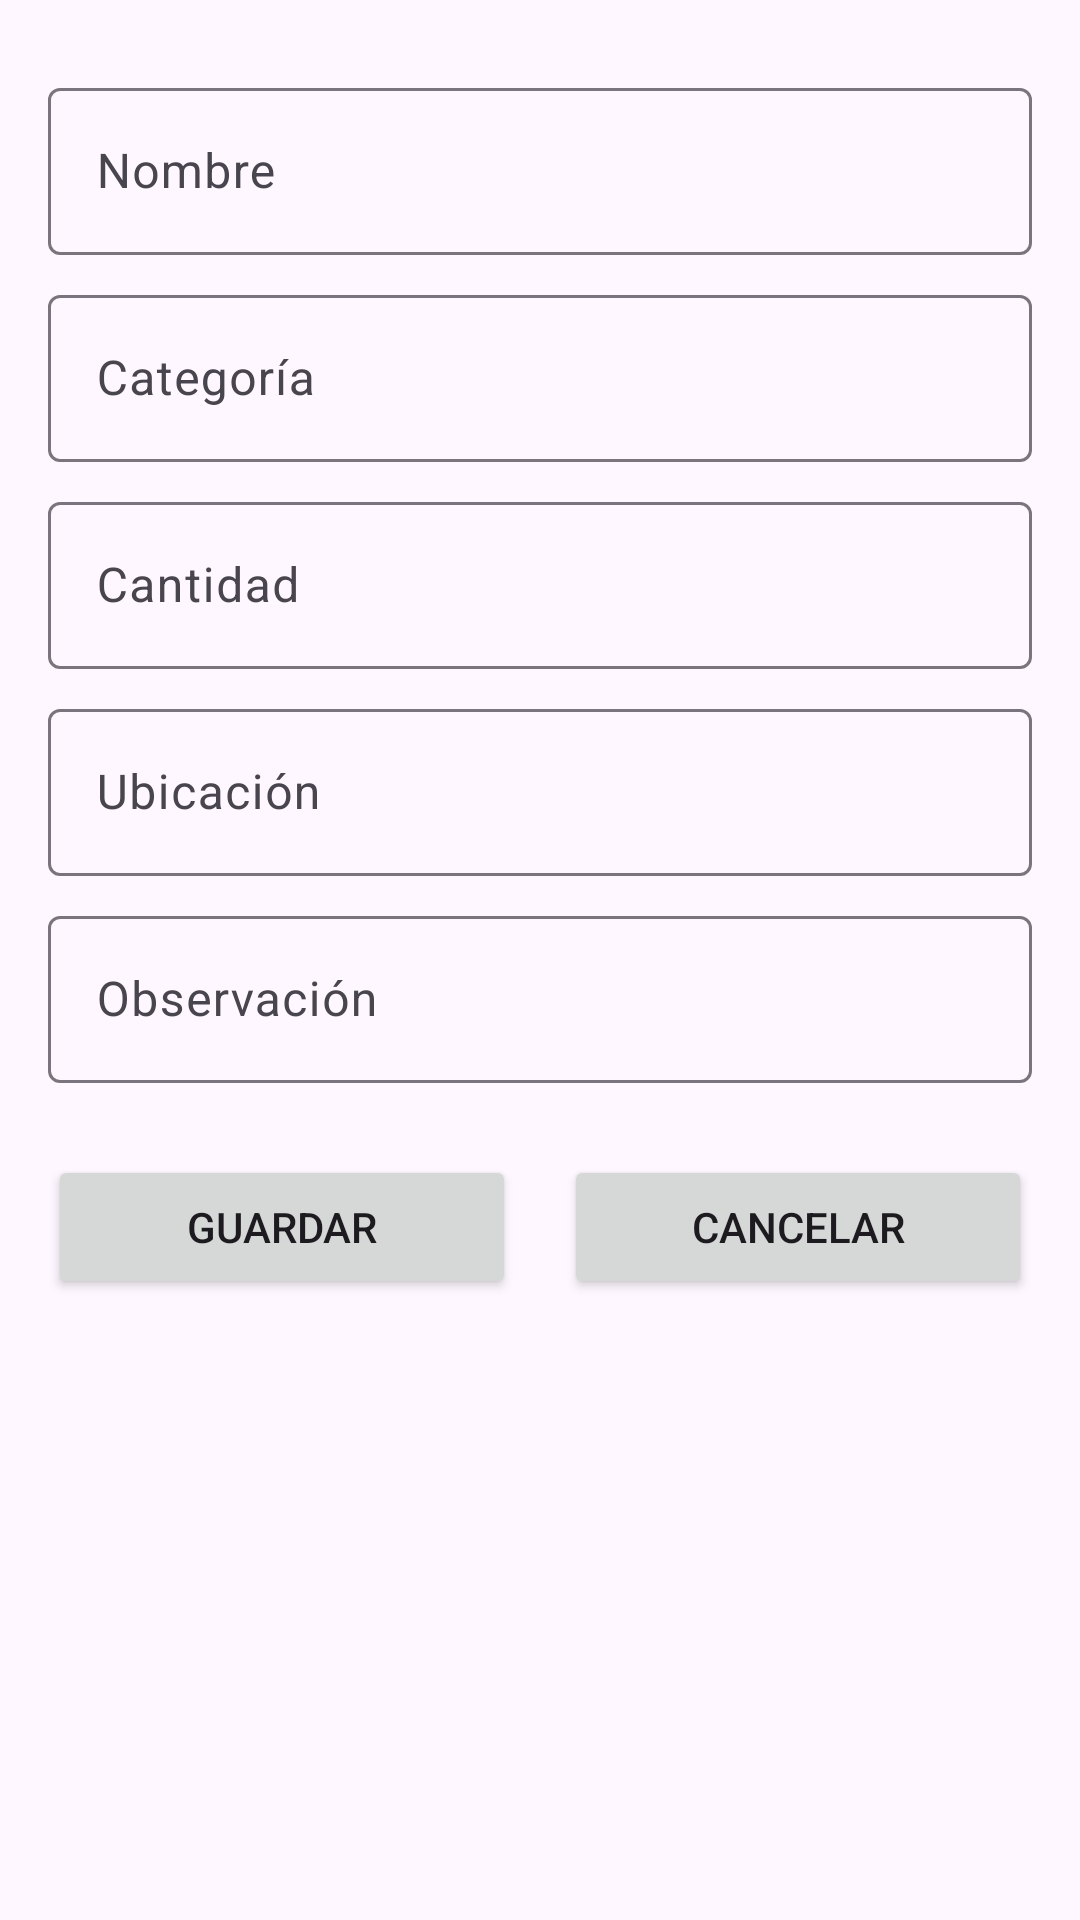

Layout XML and referenced resources for this Android screen:
<!-- AndroidManifest.xml: application theme Theme.Proyecto_Movil -->
<!-- res/layout/activity_form_item.xml -->
<?xml version="1.0" encoding="utf-8"?>
<LinearLayout xmlns:android="http://schemas.android.com/apk/res/android"
    android:layout_width="match_parent"
    android:layout_height="match_parent"
    android:orientation="vertical"
    android:padding="16dp">

    <com.google.android.material.textfield.TextInputLayout
        android:layout_width="match_parent"
        android:layout_height="wrap_content"
        android:layout_marginTop="8dp">

        <EditText
            android:id="@+id/etNombre"
            android:layout_width="match_parent"
            android:layout_height="wrap_content"
            android:hint="@string/label_nombre"
            android:inputType="text" />

    </com.google.android.material.textfield.TextInputLayout>

    <com.google.android.material.textfield.TextInputLayout
        android:layout_width="match_parent"
        android:layout_height="wrap_content"
        android:layout_marginTop="8dp">

        <EditText
            android:id="@+id/etCategoria"
            android:layout_width="match_parent"
            android:layout_height="wrap_content"
            android:hint="@string/label_categoria"
            android:inputType="text" />

    </com.google.android.material.textfield.TextInputLayout>

    <com.google.android.material.textfield.TextInputLayout
        android:layout_width="match_parent"
        android:layout_height="wrap_content"
        android:layout_marginTop="8dp">

        <EditText
            android:id="@+id/etCantidad"
            android:layout_width="match_parent"
            android:layout_height="wrap_content"
            android:hint="@string/label_cantidad"
            android:inputType="number" />

    </com.google.android.material.textfield.TextInputLayout>

    <com.google.android.material.textfield.TextInputLayout
        android:layout_width="match_parent"
        android:layout_height="wrap_content"
        android:layout_marginTop="8dp">

        <EditText
            android:id="@+id/etUbicacion"
            android:layout_width="match_parent"
            android:layout_height="wrap_content"
            android:hint="@string/label_ubicacion"
            android:inputType="text" />

    </com.google.android.material.textfield.TextInputLayout>

    <com.google.android.material.textfield.TextInputLayout
        android:layout_width="match_parent"
        android:layout_height="wrap_content"
        android:layout_marginTop="8dp">

        <EditText
            android:id="@+id/etObservacion"
            android:layout_width="match_parent"
            android:layout_height="wrap_content"
            android:hint="@string/label_observacion"
            android:inputType="text" />

    </com.google.android.material.textfield.TextInputLayout>

    <LinearLayout
        android:layout_width="match_parent"
        android:layout_height="wrap_content"
        android:layout_marginTop="24dp"
        android:orientation="horizontal">

        <Button
            android:id="@+id/btnGuardar"
            android:layout_width="0dp"
            android:layout_height="wrap_content"
            android:layout_marginEnd="8dp"
            android:layout_weight="1"
            android:text="@string/btn_guardar" />

        <Button
            android:id="@+id/btnCancelar"
            android:layout_width="0dp"
            android:layout_height="wrap_content"
            android:layout_marginStart="8dp"
            android:layout_weight="1"
            android:text="@string/btn_cancelar" />

    </LinearLayout>

</LinearLayout>
<!-- resources referenced by this layout -->
<resources>
  <string name="btn_cancelar">Cancelar</string>
  <string name="btn_guardar">Guardar</string>
  <string name="label_cantidad">Cantidad</string>
  <string name="label_categoria">Categoría</string>
  <string name="label_nombre">Nombre</string>
  <string name="label_observacion">Observación</string>
  <string name="label_ubicacion">Ubicación</string>
  <style name="Theme.Proyecto_Movil" parent="Base.Theme.Proyecto_Movil" />
  <style name="Base.Theme.Proyecto_Movil" parent="Theme.Material3.DayNight.NoActionBar">
          
          
      </style>
</resources>
